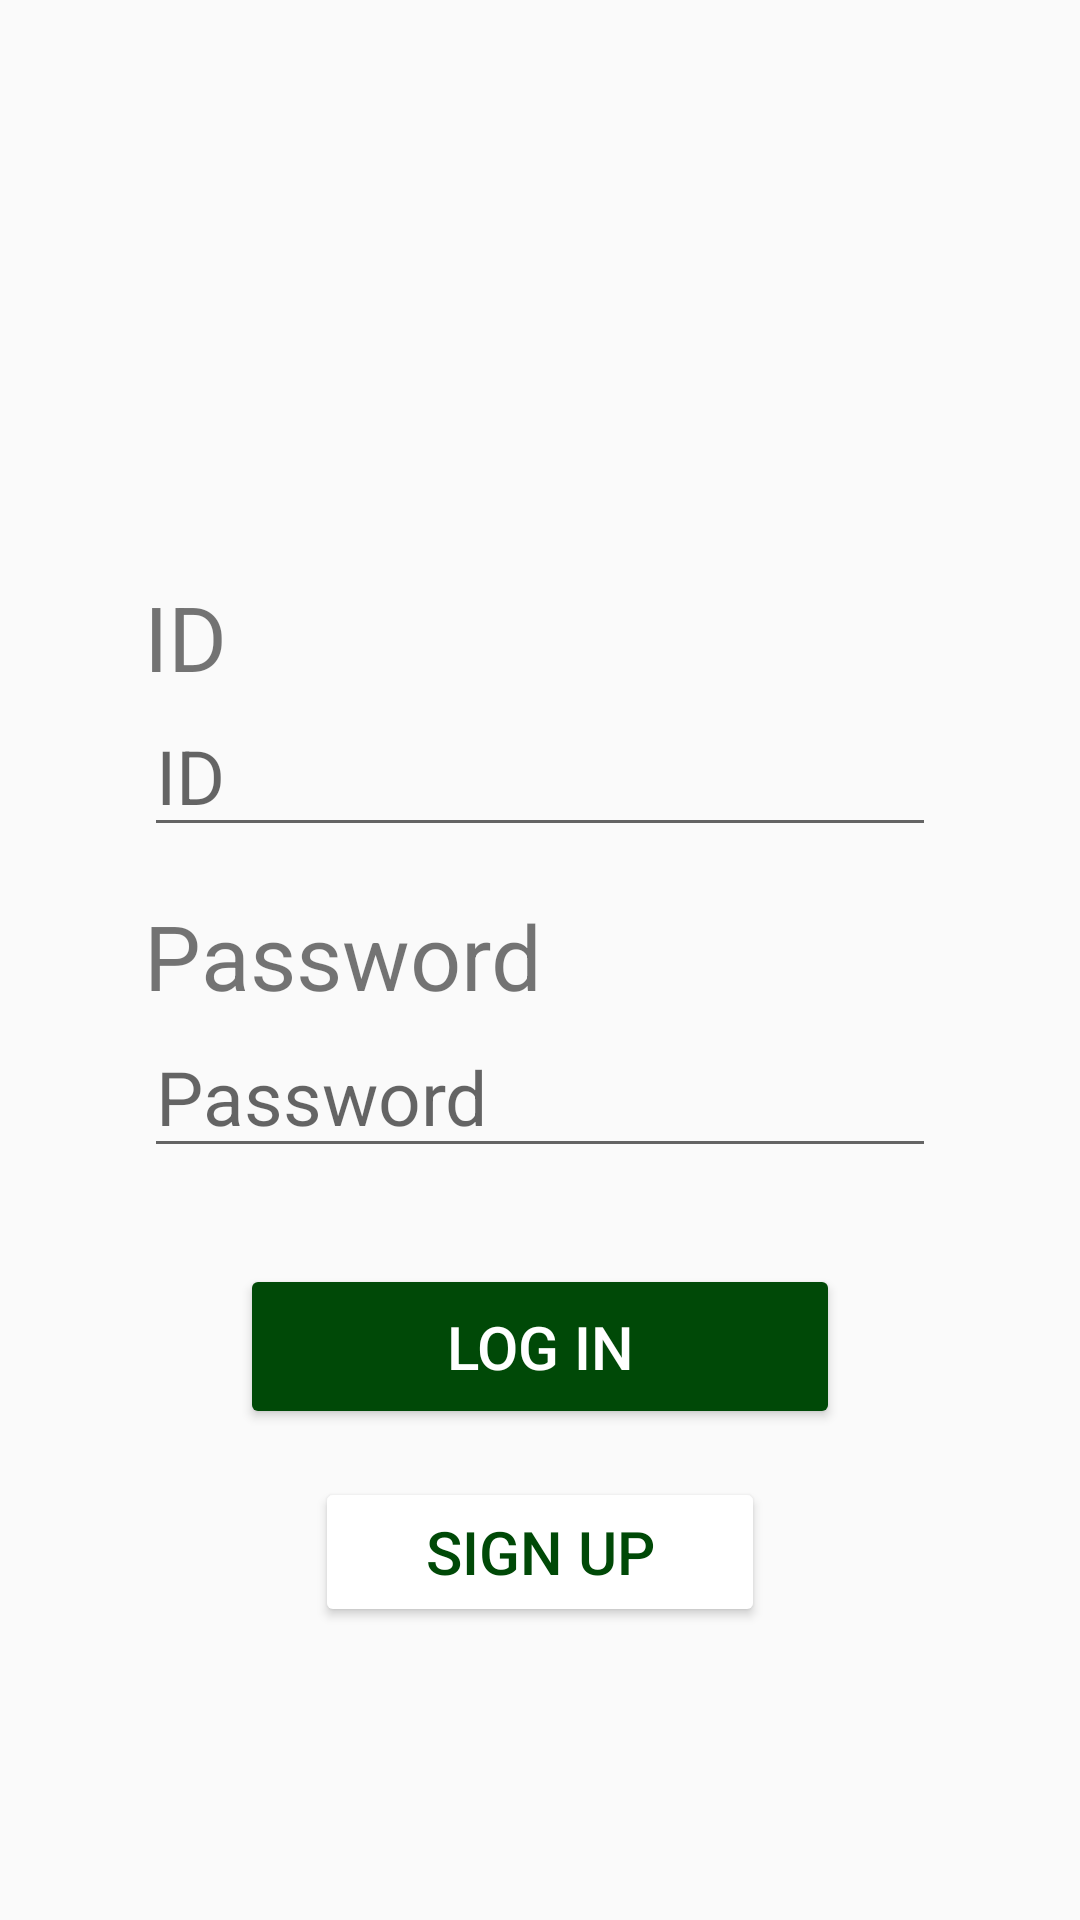

Android layout source for this screen:
<!-- AndroidManifest.xml: application theme Theme.Dokkang -->
<!-- res/layout/activity_main.xml -->
<?xml version="1.0" encoding="utf-8"?>
<androidx.constraintlayout.widget.ConstraintLayout xmlns:android="http://schemas.android.com/apk/res/android"
    xmlns:app="http://schemas.android.com/apk/res-auto"
    xmlns:tools="http://schemas.android.com/tools"
    android:layout_width="match_parent"
    android:layout_height="match_parent"
    tools:context=".activities.MainActivity">

    <TextView
        android:id="@+id/idTextView"
        android:layout_width="wrap_content"
        android:layout_height="wrap_content"
        android:layout_marginStart="8dp"
        android:text="ID"
        android:textSize="30sp"
        app:layout_constraintLeft_toLeftOf="parent"
        app:layout_constraintStart_toStartOf="@+id/left_vertical"
        app:layout_constraintTop_toTopOf="@+id/top_horizontal" />

    <TextView
        android:id="@+id/pwTextView"
        android:layout_width="wrap_content"
        android:layout_height="wrap_content"
        android:layout_marginTop="16dp"
        android:text="Password"
        android:textSize="30sp"
        app:layout_constraintStart_toStartOf="@+id/idEditText"
        app:layout_constraintTop_toBottomOf="@+id/idEditText" />

    <EditText
        android:id="@+id/idEditText"
        android:layout_width="0dp"
        android:layout_height="50dp"
        android:layout_marginEnd="8dp"
        android:ems="10"
        android:hint="ID"
        android:inputType="textPersonName"
        android:textSize="25sp"
        app:layout_constraintEnd_toStartOf="@+id/right_vertical"
        app:layout_constraintStart_toStartOf="@+id/idTextView"
        app:layout_constraintTop_toBottomOf="@+id/idTextView" />

    <androidx.constraintlayout.widget.Guideline
        android:id="@+id/left_vertical"
        android:layout_width="wrap_content"
        android:layout_height="wrap_content"
        android:orientation="vertical"
        app:layout_constraintGuide_begin="40dp" />

    <androidx.constraintlayout.widget.Guideline
        android:id="@+id/right_vertical"
        android:layout_width="wrap_content"
        android:layout_height="wrap_content"
        android:orientation="vertical"
        app:layout_constraintGuide_end="40dp" />

    <EditText
        android:id="@+id/pwEditText"
        android:layout_width="0dp"
        android:layout_height="wrap_content"
        android:layout_marginEnd="8dp"
        android:ems="10"
        android:hint="Password"
        android:inputType="textPassword"
        android:textSize="25sp"
        app:layout_constraintEnd_toStartOf="@+id/right_vertical"
        app:layout_constraintStart_toStartOf="@+id/pwTextView"
        app:layout_constraintTop_toBottomOf="@+id/pwTextView" />

    <Button
        android:id="@+id/loginButton"
        android:layout_width="200dp"
        android:layout_height="55dp"
        android:layout_marginTop="32dp"
        android:backgroundTint="#004907"
        android:text="Log In"
        android:textColor="#FFFFFF"
        android:textSize="20sp"
        app:cornerRadius="0dp"
        app:layout_constraintEnd_toStartOf="@+id/right_vertical"
        app:layout_constraintStart_toStartOf="@+id/left_vertical"
        app:layout_constraintTop_toBottomOf="@+id/pwEditText" />

    <Button
        android:id="@+id/signupButton"
        android:layout_width="150dp"
        android:layout_height="50dp"
        android:layout_marginTop="16dp"
        android:backgroundTint="#FFFFFF"
        android:text="Sign Up"
        android:textColor="#004907"
        android:textSize="20sp"
        app:cornerRadius="0dp"
        app:layout_constraintEnd_toStartOf="@+id/right_vertical"
        app:layout_constraintStart_toStartOf="@+id/left_vertical"
        app:layout_constraintTop_toBottomOf="@+id/loginButton" />

    <androidx.constraintlayout.widget.Guideline
        android:id="@+id/top_horizontal"
        android:layout_width="wrap_content"
        android:layout_height="wrap_content"
        android:orientation="horizontal"
        app:layout_constraintGuide_percent="0.3" />

</androidx.constraintlayout.widget.ConstraintLayout>
<!-- resources referenced by this layout -->
<resources>
  <style name="Theme.Dokkang" parent="Theme.AppCompat.Light">
          
          <item name="colorPrimary">@color/purple_500</item>
          <item name="colorPrimaryVariant">@color/purple_700</item>
          <item name="colorOnPrimary">@color/white</item>
          
          <item name="colorSecondary">@color/teal_200</item>
          <item name="colorSecondaryVariant">@color/teal_700</item>
          <item name="colorOnSecondary">@color/black</item>
          
          <item name="android:statusBarColor" tools:targetApi="l">?attr/colorPrimaryVariant</item>
          
      </style>
  <color name="purple_500">#FF6200EE</color>
  <color name="purple_700">#FF3700B3</color>
  <color name="white">#FFFFFFFF</color>
  <color name="teal_200">#FF03DAC5</color>
  <color name="teal_700">#FF018786</color>
  <color name="black">#FF000000</color>
</resources>
